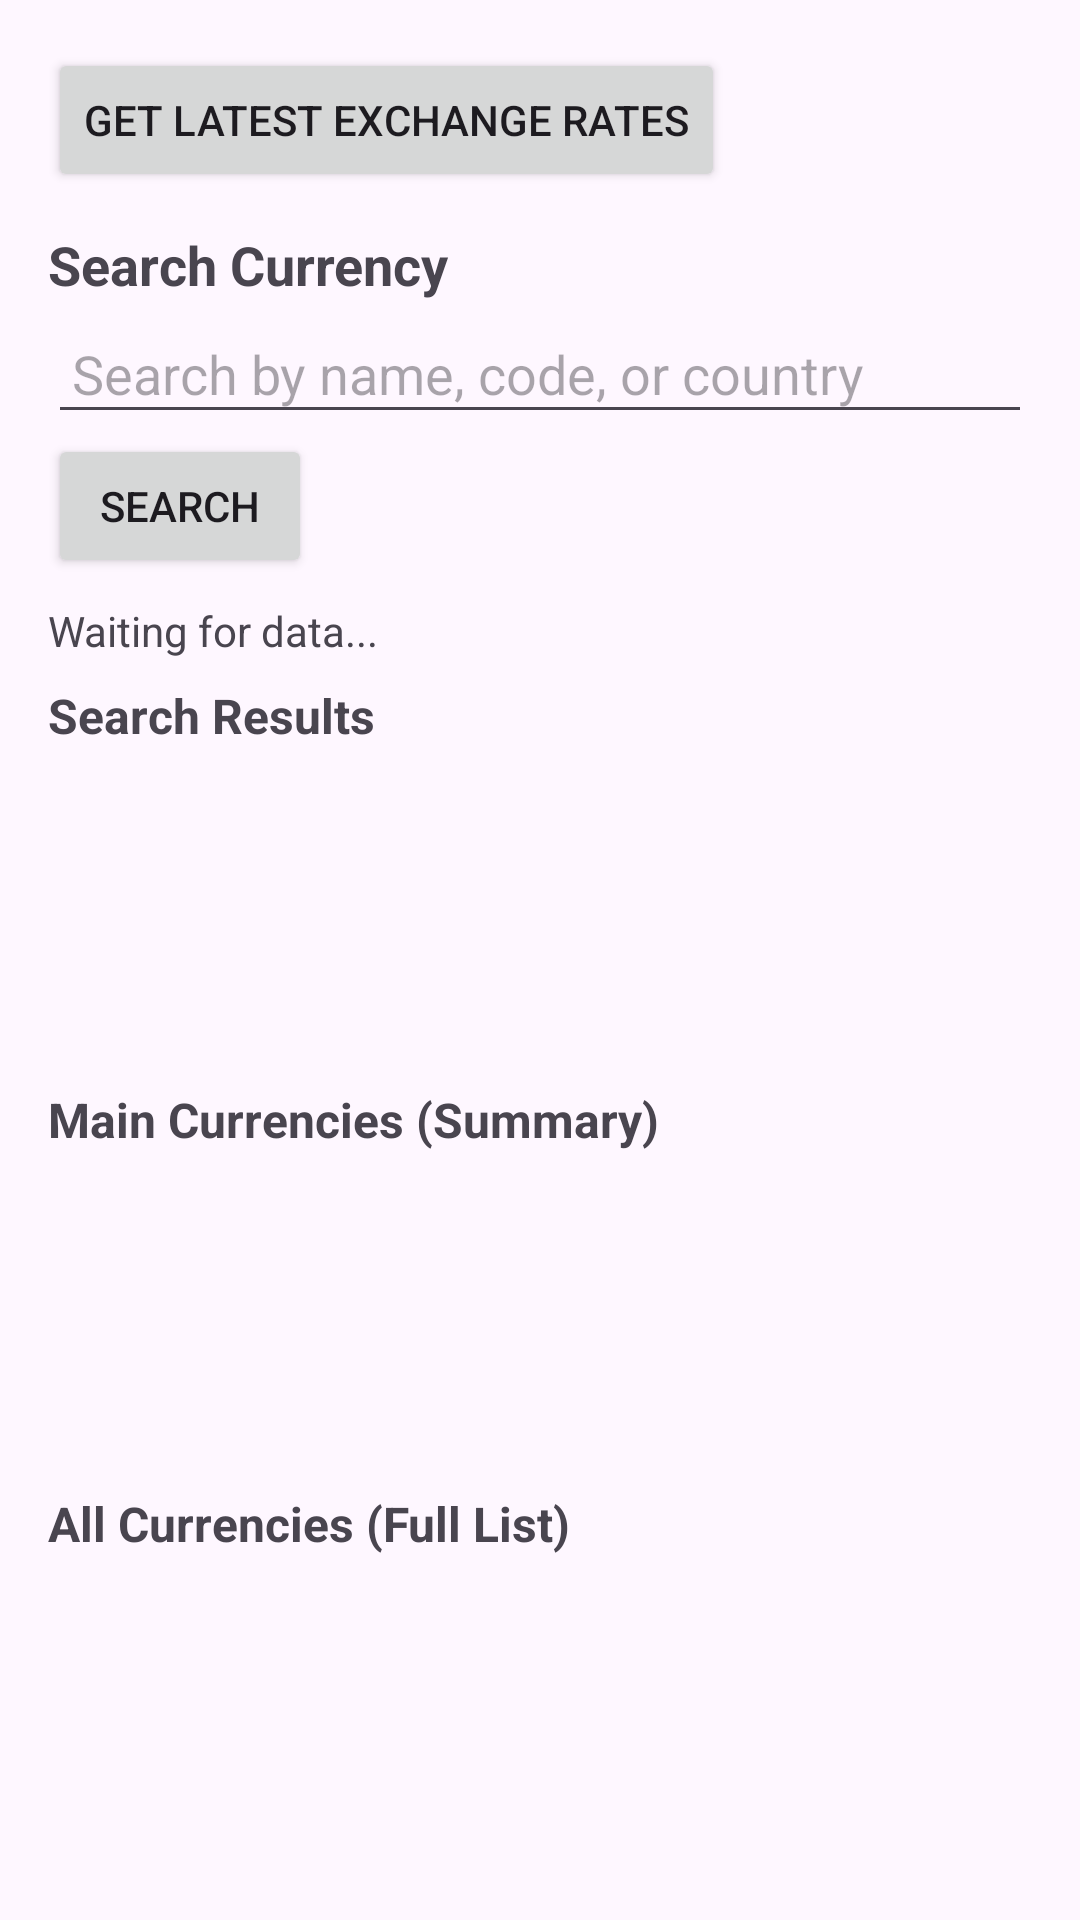

Produce the Android XML layout that renders to this screen, including the resource entries it uses.
<!-- AndroidManifest.xml: application theme Theme.Caldwell_Andrew_ACALDW301 -->
<!-- res/layout/activity_main.xml -->
<?xml version="1.0" encoding="utf-8"?>
<LinearLayout xmlns:android="http://schemas.android.com/apk/res/android"
    android:layout_width="match_parent"
    android:layout_height="match_parent"
    android:orientation="vertical"
    android:padding="16dp">

    
    <Button
        android:id="@+id/startButton"
        android:layout_width="wrap_content"
        android:layout_height="wrap_content"
        android:text="Get Latest Exchange Rates" />

    
    <TextView
        android:id="@+id/textSearchHeading"
        android:layout_width="match_parent"
        android:layout_height="wrap_content"
        android:layout_marginTop="12dp"
        android:text="Search Currency"
        android:textSize="18sp"
        android:textStyle="bold" />

    <EditText
        android:id="@+id/editSearch"
        android:layout_width="match_parent"
        android:layout_height="wrap_content"
        android:hint="Search by name, code, or country"
        android:padding="8dp"
        android:layout_marginTop="4dp" />

    <Button
        android:id="@+id/btnSearch"
        android:layout_width="wrap_content"
        android:layout_height="wrap_content"
        android:text="Search" />

    
    <TextView
        android:id="@+id/rawDataDisplay"
        android:layout_width="match_parent"
        android:layout_height="wrap_content"
        android:layout_marginTop="8dp"
        android:text="Waiting for data..."
        android:textSize="14sp" />

    
    <LinearLayout
        android:layout_width="match_parent"
        android:layout_height="0dp"
        android:layout_weight="1"
        android:orientation="vertical"
        android:layout_marginTop="8dp">

        
        <TextView
            android:id="@+id/textSearchResultsHeading"
            android:layout_width="match_parent"
            android:layout_height="wrap_content"
            android:text="Search Results"
            android:textSize="16sp"
            android:textStyle="bold" />

        <ListView
            android:id="@+id/listViewSearchResults"
            android:layout_width="match_parent"
            android:layout_height="0dp"
            android:layout_weight="1" />

        
        <TextView
            android:id="@+id/textMainHeading"
            android:layout_width="match_parent"
            android:layout_height="wrap_content"
            android:layout_marginTop="8dp"
            android:text="Main Currencies (Summary)"
            android:textSize="16sp"
            android:textStyle="bold" />

        <ListView
            android:id="@+id/listViewMainCurrencies"
            android:layout_width="match_parent"
            android:layout_height="0dp"
            android:layout_weight="1" />

        
        <TextView
            android:id="@+id/textAllHeading"
            android:layout_width="match_parent"
            android:layout_height="wrap_content"
            android:layout_marginTop="8dp"
            android:text="All Currencies (Full List)"
            android:textSize="16sp"
            android:textStyle="bold" />

        <ListView
            android:id="@+id/listViewAllCurrencies"
            android:layout_width="match_parent"
            android:layout_height="0dp"
            android:layout_weight="1" />

    </LinearLayout>

</LinearLayout>
<!-- resources referenced by this layout -->
<resources>
  <style name="Theme.Caldwell_Andrew_ACALDW301" parent="Base.Theme.Caldwell_Andrew_ACALDW301" />
  <style name="Base.Theme.Caldwell_Andrew_ACALDW301" parent="Theme.Material3.DayNight.NoActionBar">
          
          
      </style>
</resources>
